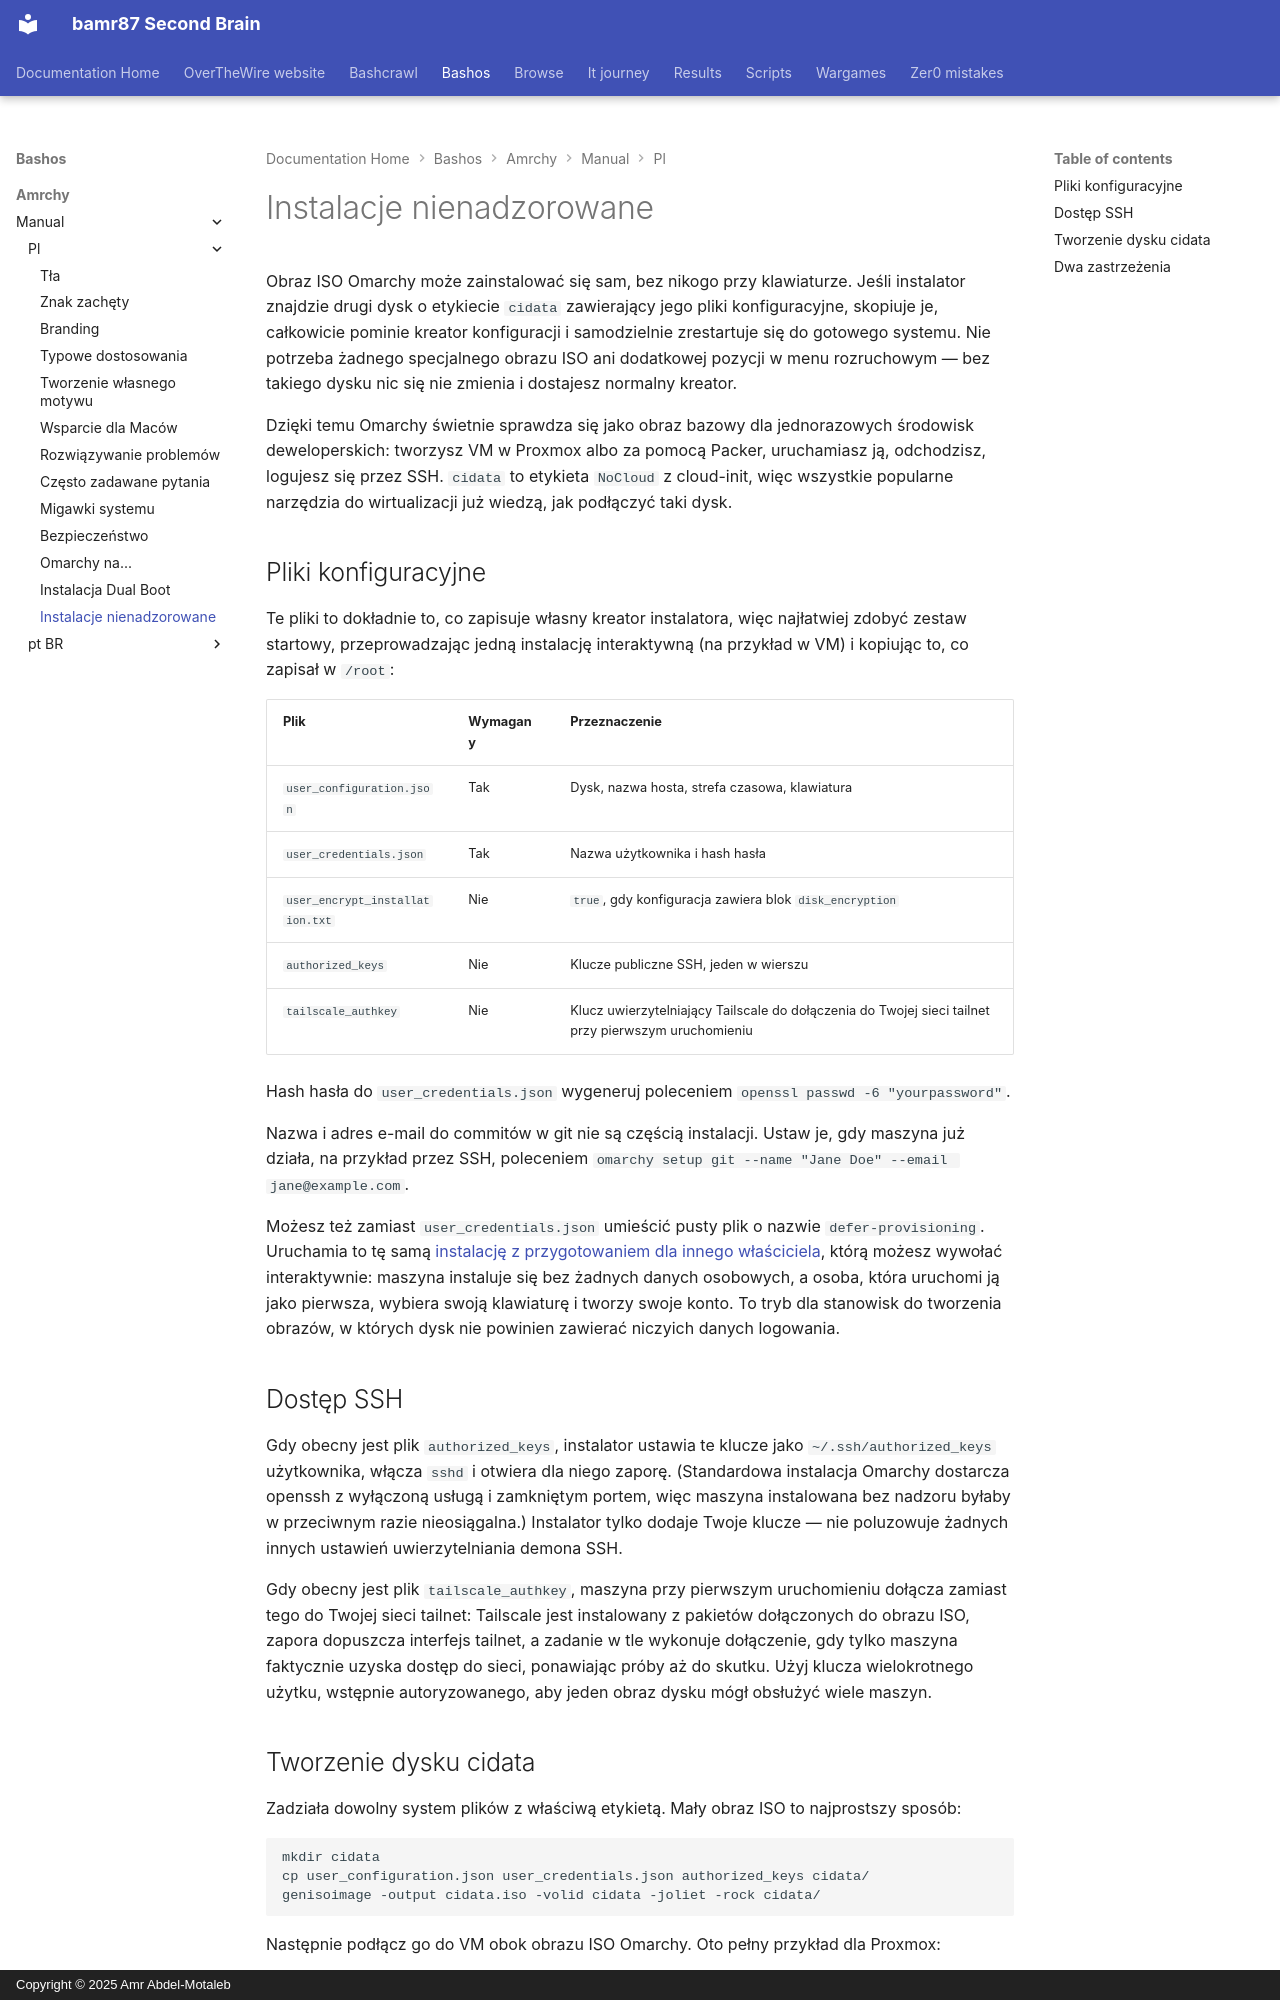

repository: bamr87/README · page: bashos/amrchy/manual/pl/51-unattended-installs/index.html · generator: mkdocs · copyright: Copyright © 2025 Amr Abdel-Motaleb

---
source_file: amrchy/manual/pl/51-unattended-installs.md
source_repo: bamr87/bashos
source_url: https://github.com/bamr87/bashos/blob/main/amrchy/manual/pl/51-unattended-installs.md
title: Instalacje nienadzorowane
---
# Instalacje nienadzorowane

Obraz ISO Omarchy może zainstalować się sam, bez nikogo przy klawiaturze. Jeśli instalator znajdzie drugi dysk o etykiecie `cidata` zawierający jego pliki konfiguracyjne, skopiuje je, całkowicie pominie kreator konfiguracji i samodzielnie zrestartuje się do gotowego systemu. Nie potrzeba żadnego specjalnego obrazu ISO ani dodatkowej pozycji w menu rozruchowym — bez takiego dysku nic się nie zmienia i dostajesz normalny kreator.

Dzięki temu Omarchy świetnie sprawdza się jako obraz bazowy dla jednorazowych środowisk deweloperskich: tworzysz VM w Proxmox albo za pomocą Packer, uruchamiasz ją, odchodzisz, logujesz się przez SSH. `cidata` to etykieta `NoCloud` z cloud-init, więc wszystkie popularne narzędzia do wirtualizacji już wiedzą, jak podłączyć taki dysk.

## Pliki konfiguracyjne

Te pliki to dokładnie to, co zapisuje własny kreator instalatora, więc najłatwiej zdobyć zestaw startowy, przeprowadzając jedną instalację interaktywną (na przykład w VM) i kopiując to, co zapisał w `/root`:

| Plik | Wymagany | Przeznaczenie |
|------|----------|---------|
| `user_configuration.json` | Tak | Dysk, nazwa hosta, strefa czasowa, klawiatura |
| `user_credentials.json` | Tak | Nazwa użytkownika i hash hasła |
| `user_encrypt_installation.txt` | Nie | `true`, gdy konfiguracja zawiera blok `disk_encryption` |
| `authorized_keys` | Nie | Klucze publiczne SSH, jeden w wierszu |
| `tailscale_authkey` | Nie | Klucz uwierzytelniający Tailscale do dołączenia do Twojej sieci tailnet przy pierwszym uruchomieniu |

Hash hasła do `user_credentials.json` wygeneruj poleceniem `openssl passwd -6 "yourpassword"`.

Nazwa i adres e-mail do commitów w git nie są częścią instalacji. Ustaw je, gdy maszyna już działa, na przykład przez SSH, poleceniem `omarchy setup git --name "Jane Doe" --email jane@example.com`.

Możesz też zamiast `user_credentials.json` umieścić pusty plik o nazwie `defer-provisioning`. Uruchamia to tę samą [instalację z przygotowaniem dla innego właściciela](02-getting-started.md), którą możesz wywołać interaktywnie: maszyna instaluje się bez żadnych danych osobowych, a osoba, która uruchomi ją jako pierwsza, wybiera swoją klawiaturę i tworzy swoje konto. To tryb dla stanowisk do tworzenia obrazów, w których dysk nie powinien zawierać niczyich danych logowania.

## Dostęp SSH

Gdy obecny jest plik `authorized_keys`, instalator ustawia te klucze jako `~/.ssh/authorized_keys` użytkownika, włącza `sshd` i otwiera dla niego zaporę. (Standardowa instalacja Omarchy dostarcza openssh z wyłączoną usługą i zamkniętym portem, więc maszyna instalowana bez nadzoru byłaby w przeciwnym razie nieosiągalna.) Instalator tylko dodaje Twoje klucze — nie poluzowuje żadnych innych ustawień uwierzytelniania demona SSH.

Gdy obecny jest plik `tailscale_authkey`, maszyna przy pierwszym uruchomieniu dołącza zamiast tego do Twojej sieci tailnet: Tailscale jest instalowany z pakietów dołączonych do obrazu ISO, zapora dopuszcza interfejs tailnet, a zadanie w tle wykonuje dołączenie, gdy tylko maszyna faktycznie uzyska dostęp do sieci, ponawiając próby aż do skutku. Użyj klucza wielokrotnego użytku, wstępnie autoryzowanego, aby jeden obraz dysku mógł obsłużyć wiele maszyn.
